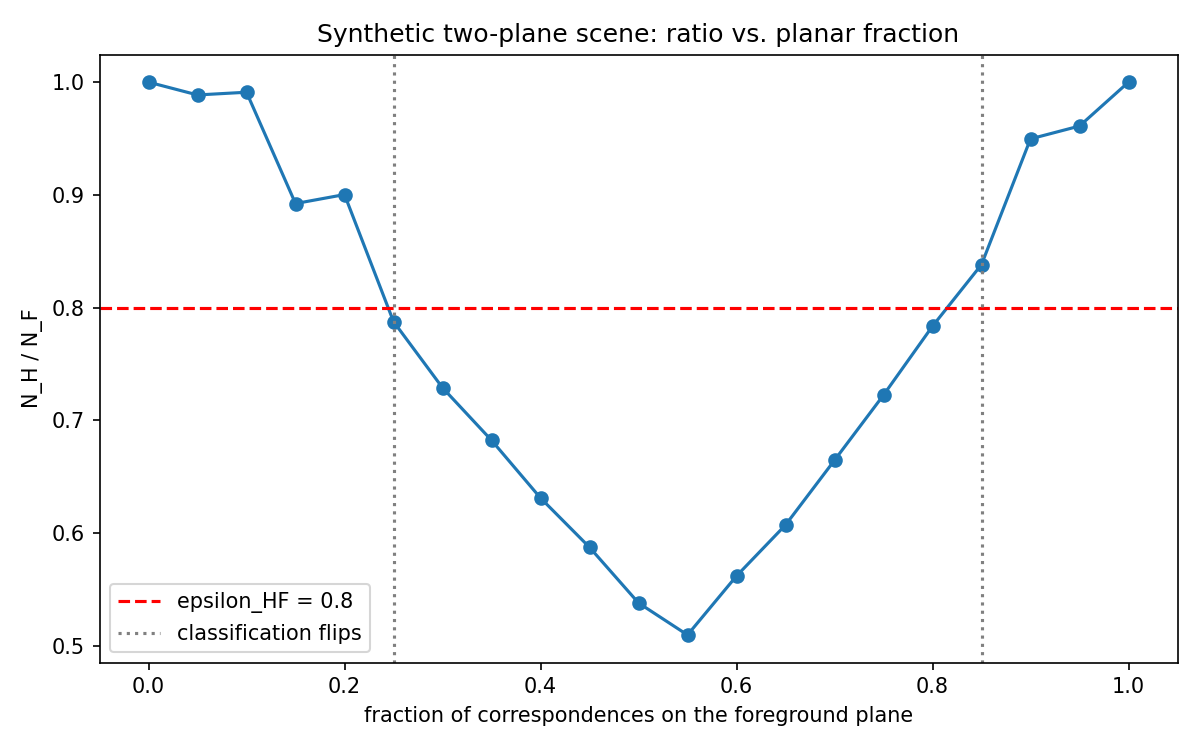

The data file committed next to this chart (first rows):
plane_fraction, N_F, N_H, H_F_ratio, config
0.0, 370, 370, 1.0, PLANAR_OR_PANORAMIC
0.05, 352, 348, 0.9886, PLANAR_OR_PANORAMIC
0.1, 335, 332, 0.991, PLANAR_OR_PANORAMIC
0.15, 353, 315, 0.8924, PLANAR_OR_PANORAMIC
0.2, 331, 298, 0.9003, PLANAR_OR_PANORAMIC
0.25, 358, 282, 0.7877, UNCALIBRATED
0.3, 358, 261, 0.7291, UNCALIBRATED
0.35, 359, 245, 0.6825, UNCALIBRATED
0.4, 358, 226, 0.6313, UNCALIBRATED
0.45, 354, 208, 0.5876, UNCALIBRATED
0.5, 353, 190, 0.5382, UNCALIBRATED
0.55, 355, 181, 0.5099, UNCALIBRATED
0.6, 354, 199, 0.5621, UNCALIBRATED
0.65, 354, 215, 0.6073, UNCALIBRATED
0.7, 349, 232, 0.6648, UNCALIBRATED
0.75, 346, 250, 0.7225, UNCALIBRATED
0.8, 342, 268, 0.7836, UNCALIBRATED
0.85, 340, 285, 0.8382, PLANAR_OR_PANORAMIC
0.9, 318, 302, 0.9497, PLANAR_OR_PANORAMIC
0.95, 334, 321, 0.9611, PLANAR_OR_PANORAMIC
1.0, 339, 339, 1.0, PLANAR_OR_PANORAMIC
